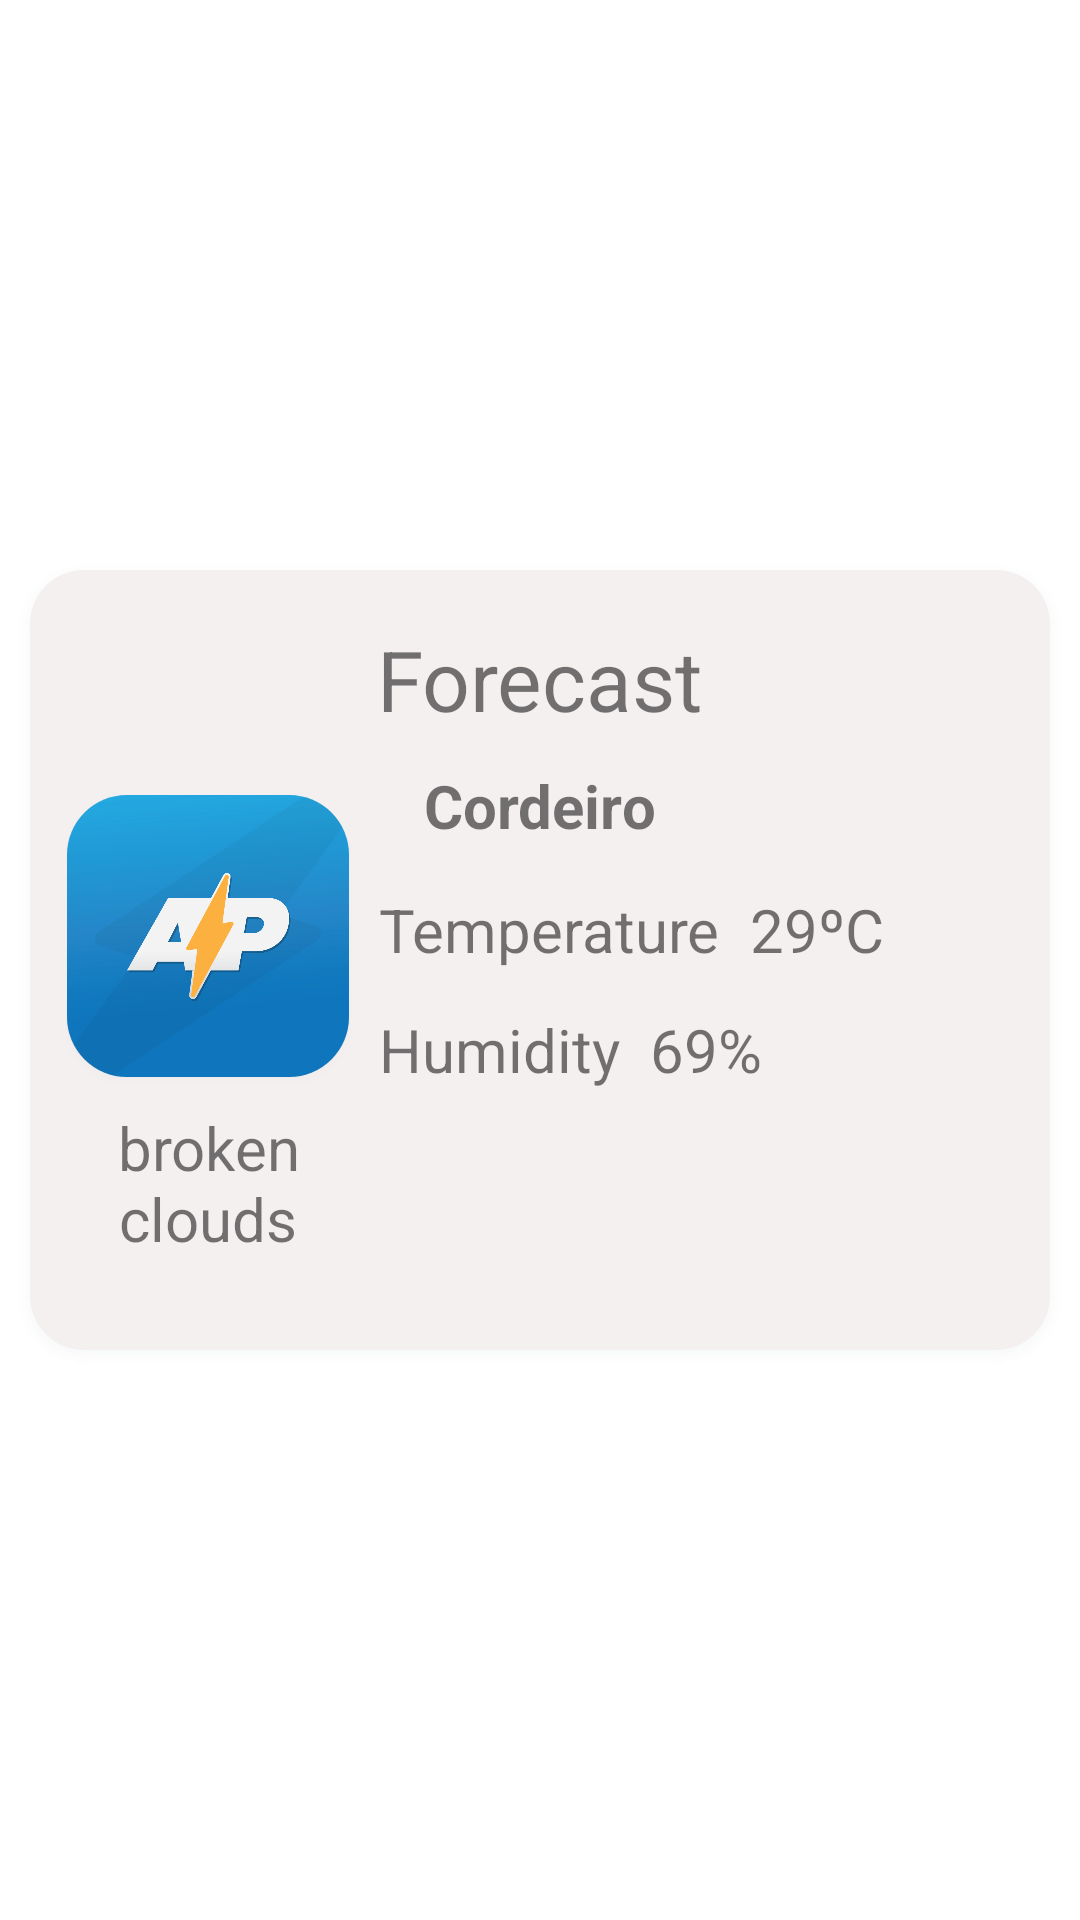

Layout XML and referenced resources for this Android screen:
<!-- AndroidManifest.xml: application theme Theme.AirPower -->
<!-- res/layout/card_weather.xml -->
<?xml version="1.0" encoding="utf-8"?>
<androidx.constraintlayout.widget.ConstraintLayout xmlns:android="http://schemas.android.com/apk/res/android"
    xmlns:app="http://schemas.android.com/apk/res-auto"
    android:layout_width="match_parent"
    android:layout_height="match_parent">

    <androidx.cardview.widget.CardView
        android:layout_width="match_parent"
        android:layout_height="260dp"
        android:layout_margin="@dimen/card_margin"
        android:outlineAmbientShadowColor="@color/card_forecast_backgound_icon"
        android:outlineSpotShadowColor="@color/card_forecast_backgound_icon"
        app:cardCornerRadius="@dimen/card_info"
        app:layout_constraintBottom_toBottomOf="parent"
        app:layout_constraintEnd_toEndOf="parent"
        app:layout_constraintStart_toStartOf="parent"
        app:layout_constraintTop_toTopOf="parent"
        app:layout_constraintVertical_bias="0.5"
        android:id="@+id/card_weather">

        <ImageView
            android:layout_width="match_parent"
            android:layout_height="match_parent"
            android:background="@color/airpower_banner" />

        <androidx.constraintlayout.widget.ConstraintLayout
            android:layout_width="match_parent"
            android:layout_height="match_parent">

            <TextView
                android:id="@+id/card_weather_title"
                android:layout_width="wrap_content"
                android:layout_height="wrap_content"
                android:text="Forecast"
                android:textSize="@dimen/card_title"
                app:layout_constraintBottom_toBottomOf="parent"
                app:layout_constraintEnd_toEndOf="parent"
                app:layout_constraintHorizontal_bias="0.500"
                app:layout_constraintStart_toStartOf="parent"
                app:layout_constraintTop_toTopOf="parent"
                app:layout_constraintVertical_bias="0.080" />

            <TextView
                android:id="@+id/card_weather_local_name"
                android:layout_width="wrap_content"
                android:layout_height="30dp"
                android:layout_marginTop="10dp"
                android:text="Cordeiro"
                android:textSize="@dimen/card_label"
                android:textStyle="bold"
                app:layout_constraintEnd_toEndOf="@+id/card_weather_title"
                app:layout_constraintStart_toStartOf="@+id/card_weather_title"
                app:layout_constraintTop_toBottomOf="@+id/card_weather_title" />

            <androidx.cardview.widget.CardView
                android:id="@+id/cv"
                android:layout_width="94dp"
                android:layout_height="94dp"
                android:outlineAmbientShadowColor="@color/card_forecast_backgound_icon"
                android:outlineSpotShadowColor="@color/card_forecast_backgound_icon"
                app:cardCornerRadius="@dimen/card_corner"
                app:layout_constraintBottom_toBottomOf="parent"
                app:layout_constraintEnd_toEndOf="parent"
                app:layout_constraintHorizontal_bias="0.05"
                app:layout_constraintStart_toStartOf="parent"
                app:layout_constraintTop_toTopOf="@+id/card_weather_local_name"
                app:layout_constraintVertical_bias="0.10">

                <ImageView
                    android:id="@+id/card_weather_background"
                    android:layout_width="match_parent"
                    android:layout_height="match_parent"
                    android:background="@color/card_forecast_backgound_icon"
                    app:layout_constraintBottom_toBottomOf="parent"
                    app:layout_constraintEnd_toEndOf="parent"
                    app:layout_constraintHorizontal_bias="0.05"
                    app:layout_constraintStart_toStartOf="parent"
                    app:layout_constraintTop_toBottomOf="@+id/card_weather_local_name"
                    app:layout_constraintVertical_bias="0.10" />

                <ImageView
                    android:id="@+id/card_weather_icon"
                    android:layout_width="match_parent"
                    android:layout_height="match_parent"
                    app:layout_constraintBottom_toBottomOf="parent"
                    app:layout_constraintEnd_toEndOf="parent"
                    app:layout_constraintHorizontal_bias="0.0"
                    app:layout_constraintStart_toStartOf="parent"
                    app:layout_constraintTop_toBottomOf="parent"
                    app:layout_constraintVertical_bias="0."
                    app:srcCompat="@drawable/airpower_launcher_icon" />

            </androidx.cardview.widget.CardView>

            <TextView
                android:id="@+id/card_weather_icon_label"
                android:layout_width="110dp"
                android:layout_height="wrap_content"
                android:layout_marginTop="10dp"
                android:gravity="center"
                android:text="broken clouds"
                android:textSize="@dimen/card_label"
                app:layout_constraintEnd_toEndOf="@+id/cv"
                app:layout_constraintStart_toStartOf="@+id/cv"
                app:layout_constraintTop_toBottomOf="@+id/cv" />

            <TextView
                android:id="@+id/card_weather_temp_label"
                android:layout_width="wrap_content"
                android:layout_height="30dp"
                android:layout_marginStart="10dp"
                android:text="Temperature"
                android:textSize="@dimen/card_label"
                app:layout_constraintBottom_toBottomOf="@+id/cv"
                app:layout_constraintStart_toEndOf="@+id/cv"
                app:layout_constraintTop_toTopOf="@+id/cv"
                app:layout_constraintVertical_bias="0.49" />

            <TextView
                android:id="@+id/card_weather_temp_value"
                android:layout_width="wrap_content"
                android:layout_height="30dp"
                android:layout_marginStart="10dp"
                android:text="29ºC"
                android:textSize="@dimen/card_label"
                app:layout_constraintBottom_toBottomOf="@+id/card_weather_temp_label"
                app:layout_constraintEnd_toEndOf="parent"
                app:layout_constraintHorizontal_bias="0.0"
                app:layout_constraintStart_toEndOf="@+id/card_weather_temp_label"
                app:layout_constraintTop_toTopOf="@+id/card_weather_temp_label" />

            <TextView
                android:id="@+id/card_weather_humidity_label"
                android:layout_width="wrap_content"
                android:layout_height="30dp"
                android:layout_marginTop="10dp"
                android:text="Humidity"
                android:textSize="@dimen/card_label"
                app:layout_constraintStart_toStartOf="@+id/card_weather_temp_label"
                app:layout_constraintTop_toBottomOf="@+id/card_weather_temp_label" />

            <TextView
                android:id="@+id/card_weather_humidity_value"
                android:layout_width="wrap_content"
                android:layout_height="30dp"
                android:layout_marginStart="10dp"
                android:text="69%"
                android:textSize="@dimen/card_label"
                app:layout_constraintBottom_toBottomOf="@+id/card_weather_humidity_label"
                app:layout_constraintStart_toEndOf="@+id/card_weather_humidity_label"
                app:layout_constraintTop_toTopOf="@+id/card_weather_humidity_label" />

        </androidx.constraintlayout.widget.ConstraintLayout>

    </androidx.cardview.widget.CardView>

</androidx.constraintlayout.widget.ConstraintLayout>
<!-- resources referenced by this layout -->
<resources>
  <color name="airpower_banner">#C7F2ECEC</color>
  <color name="card_forecast_backgound_icon">#E3D1D6DA</color>
  <dimen name="card_corner">20dp</dimen>
  <dimen name="card_info">18sp</dimen>
  <dimen name="card_label">20sp</dimen>
  <dimen name="card_margin">10dp</dimen>
  <dimen name="card_title">28sp</dimen>
  <!-- drawable airpower_launcher_icon: png bitmap (drawable, 26185 bytes) -->
  <style name="Theme.AirPower" parent="Theme.MaterialComponents.DayNight.DarkActionBar">
          
          <item name="colorPrimary">@color/purple_500</item>
          <item name="colorPrimaryVariant">@color/purple_700</item>
          <item name="colorOnPrimary">@color/white</item>
          
          <item name="colorSecondary">@color/teal_200</item>
          <item name="colorSecondaryVariant">@color/teal_700</item>
          <item name="colorOnSecondary">@color/black</item>
          
          <item name="android:statusBarColor">?attr/colorPrimaryVariant</item>
          
      </style>
  <color name="purple_500">#F2A1C7D9</color>
  <color name="purple_700">#F24AA1CD</color>
  <color name="white">#FFFFFFFF</color>
  <color name="teal_200">#FF03DAC5</color>
  <color name="teal_700">#FF018786</color>
  <color name="black">#FF000000</color>
</resources>
